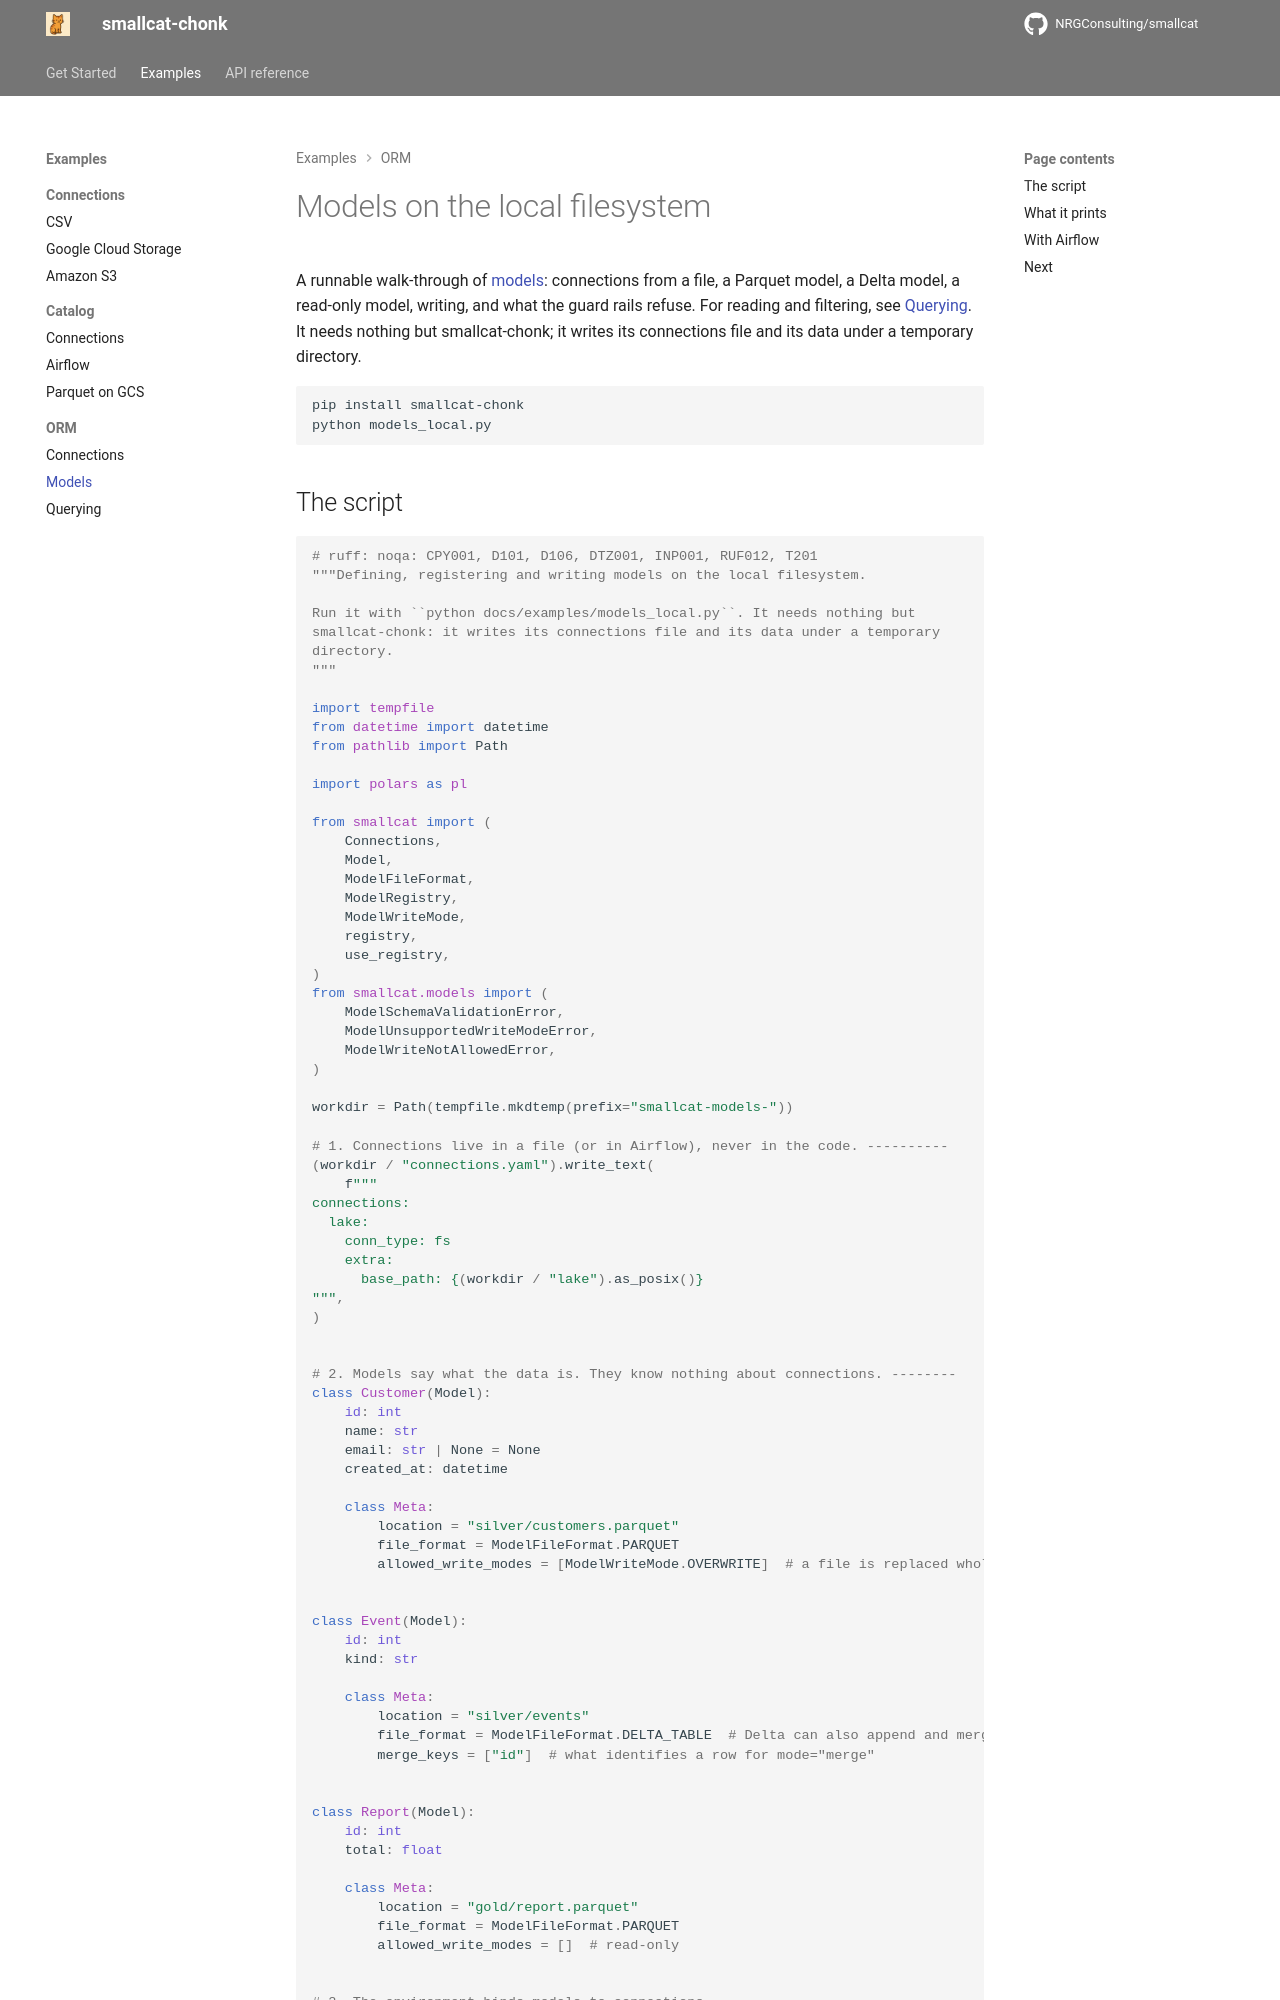

repository: NRGConsulting/smallcat · page: examples/orm/models/index.html · generator: mkdocs

# Models on the local filesystem

A runnable walk-through of [models](../../models.md): connections from a file, a
Parquet model, a Delta model, a read-only model, writing, and what the guard
rails refuse. For reading and filtering, see [Querying](querying.md). It needs
nothing but smallcat-chonk; it writes its connections file and its data under a
temporary directory.

```sh
pip install smallcat-chonk
python models_local.py
```

## The script

```python
--8<-- "docs/examples/models_local.py"
```
